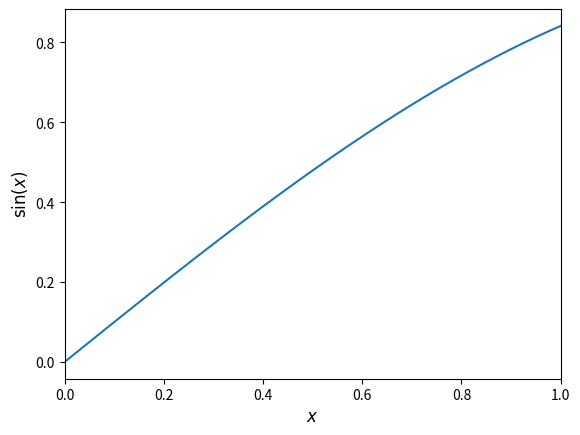

Here is the Python script that generated this plot:
import numpy as np
import matplotlib.pyplot as plt

x=np.linspace(0.0,1.0,100)
y=np.sin(x)

plt.plot(x,y)
plt.xlabel("$x$",fontsize=12)
plt.ylabel("$\sin (x)$",fontsize=12)
plt.xlim([0.0,1.0])
